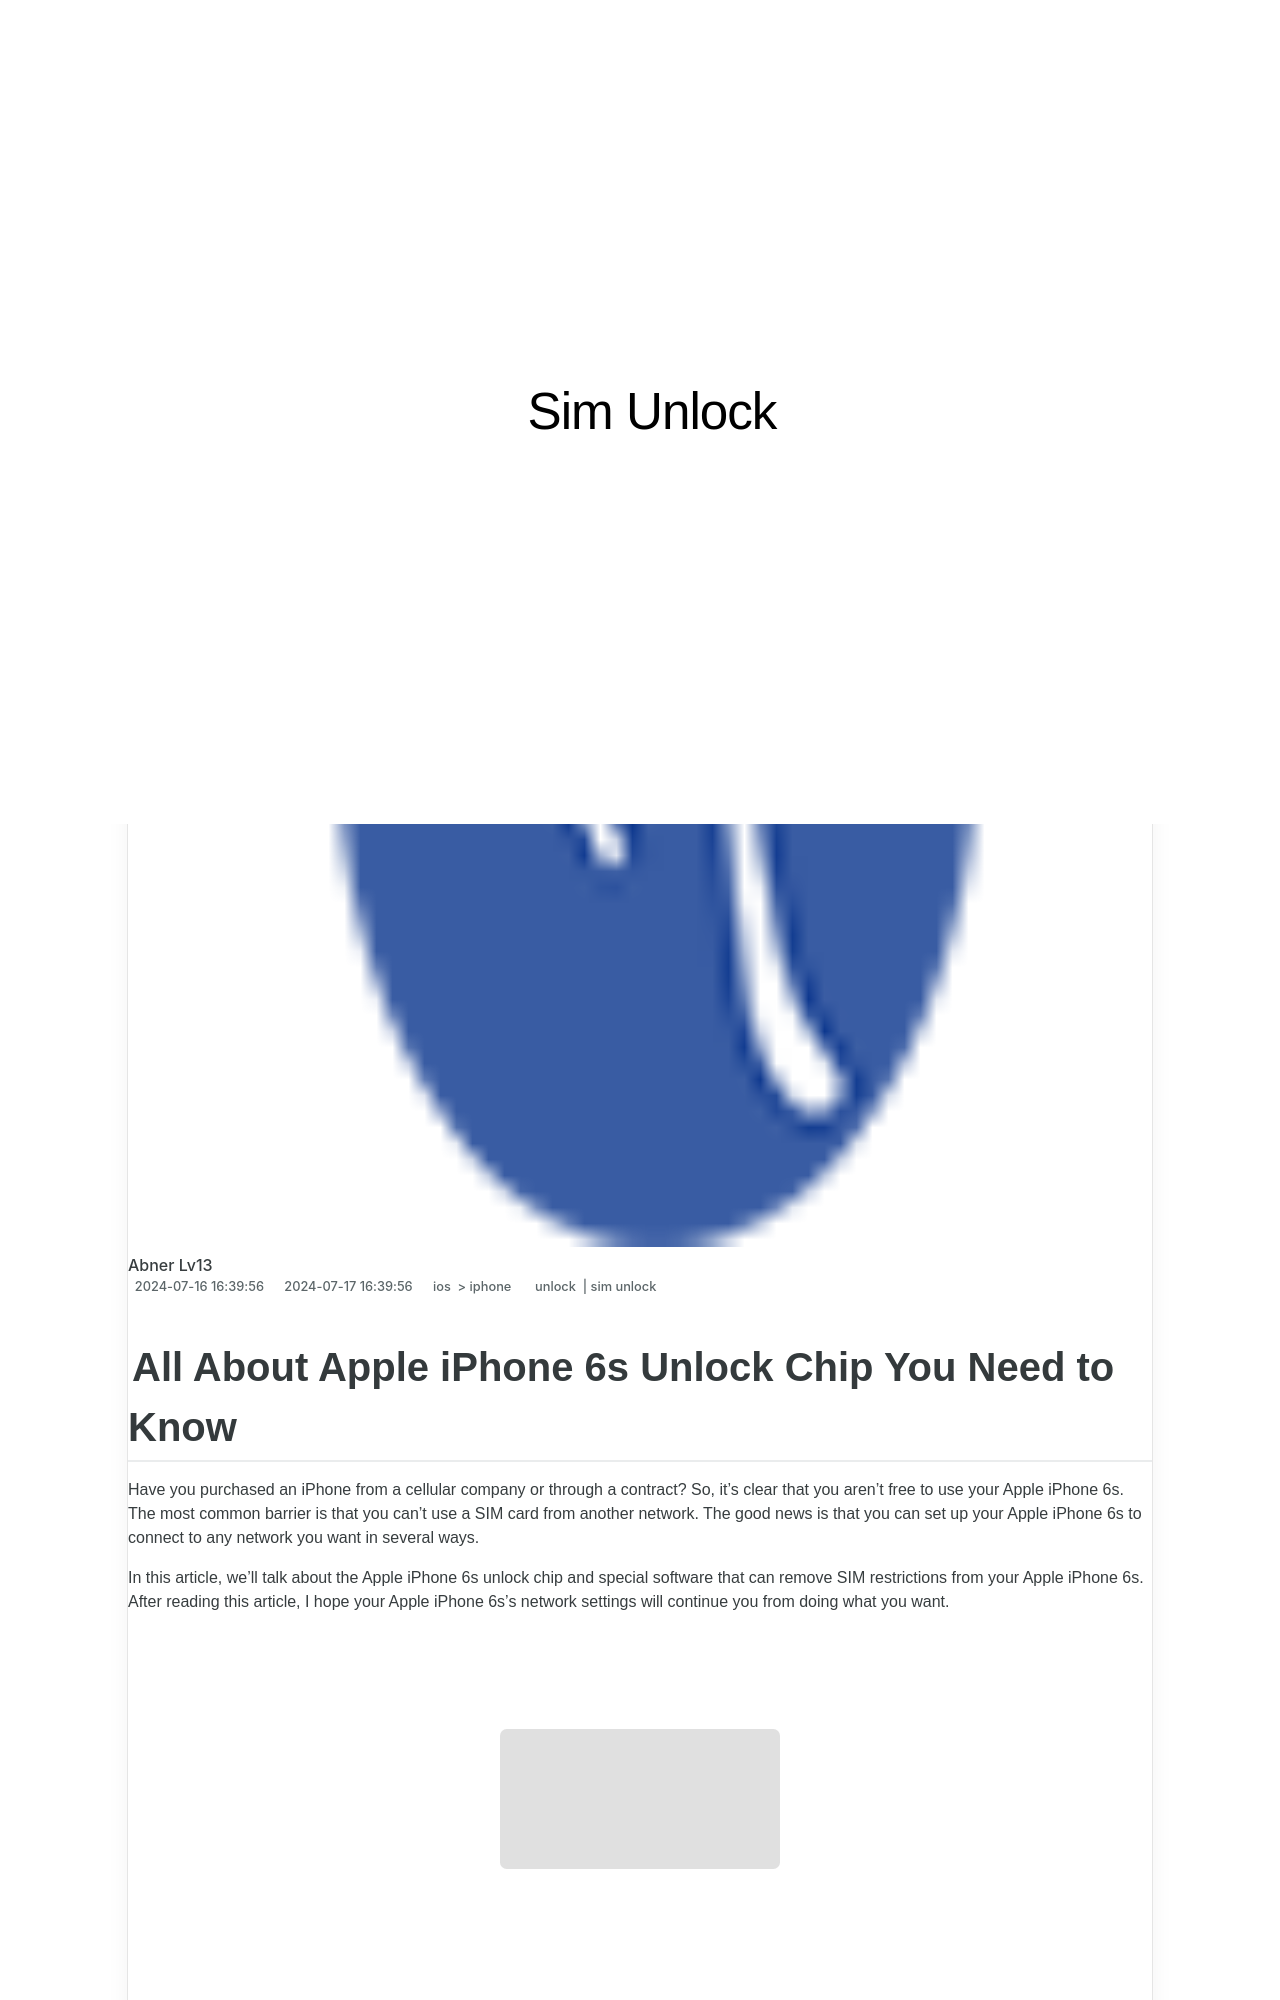

repository: techidaily/site-sim-unlock · page: all-about-apple-iphone-6s-unlock-chip-you-need-to-know-by-drfone-ios/index.html · generator: jekyll

---
title: All About Apple iPhone 6s Unlock Chip You Need to Know
date: 2024-07-16T16:39:56.349Z
updated: 2024-07-17T16:39:56.349Z
tags: 
  - unlock
  - sim unlock
categories:
  - ios
  - iphone
description: This article describes All About Apple iPhone 6s Unlock Chip You Need to Know
excerpt: This article describes All About Apple iPhone 6s Unlock Chip You Need to Know
keywords: unlock iphone metropcs,iphone unlock chip,unlock iphone with without sim card,unlock cricket iphone,how to unlock iphone with iemi code,unlock telstra iphone,iphone has bad esn or blacklisted iemi,boost mobile unlock,imei unlock,unlock iphone pro,unlock t mobile iphone
thumbnail: https://thmb.techidaily.com/baabb0210a0e9d1dfef8f1a18fa201bad1a8f950b33fad191c1a3f8c1897f172.jpg
---
